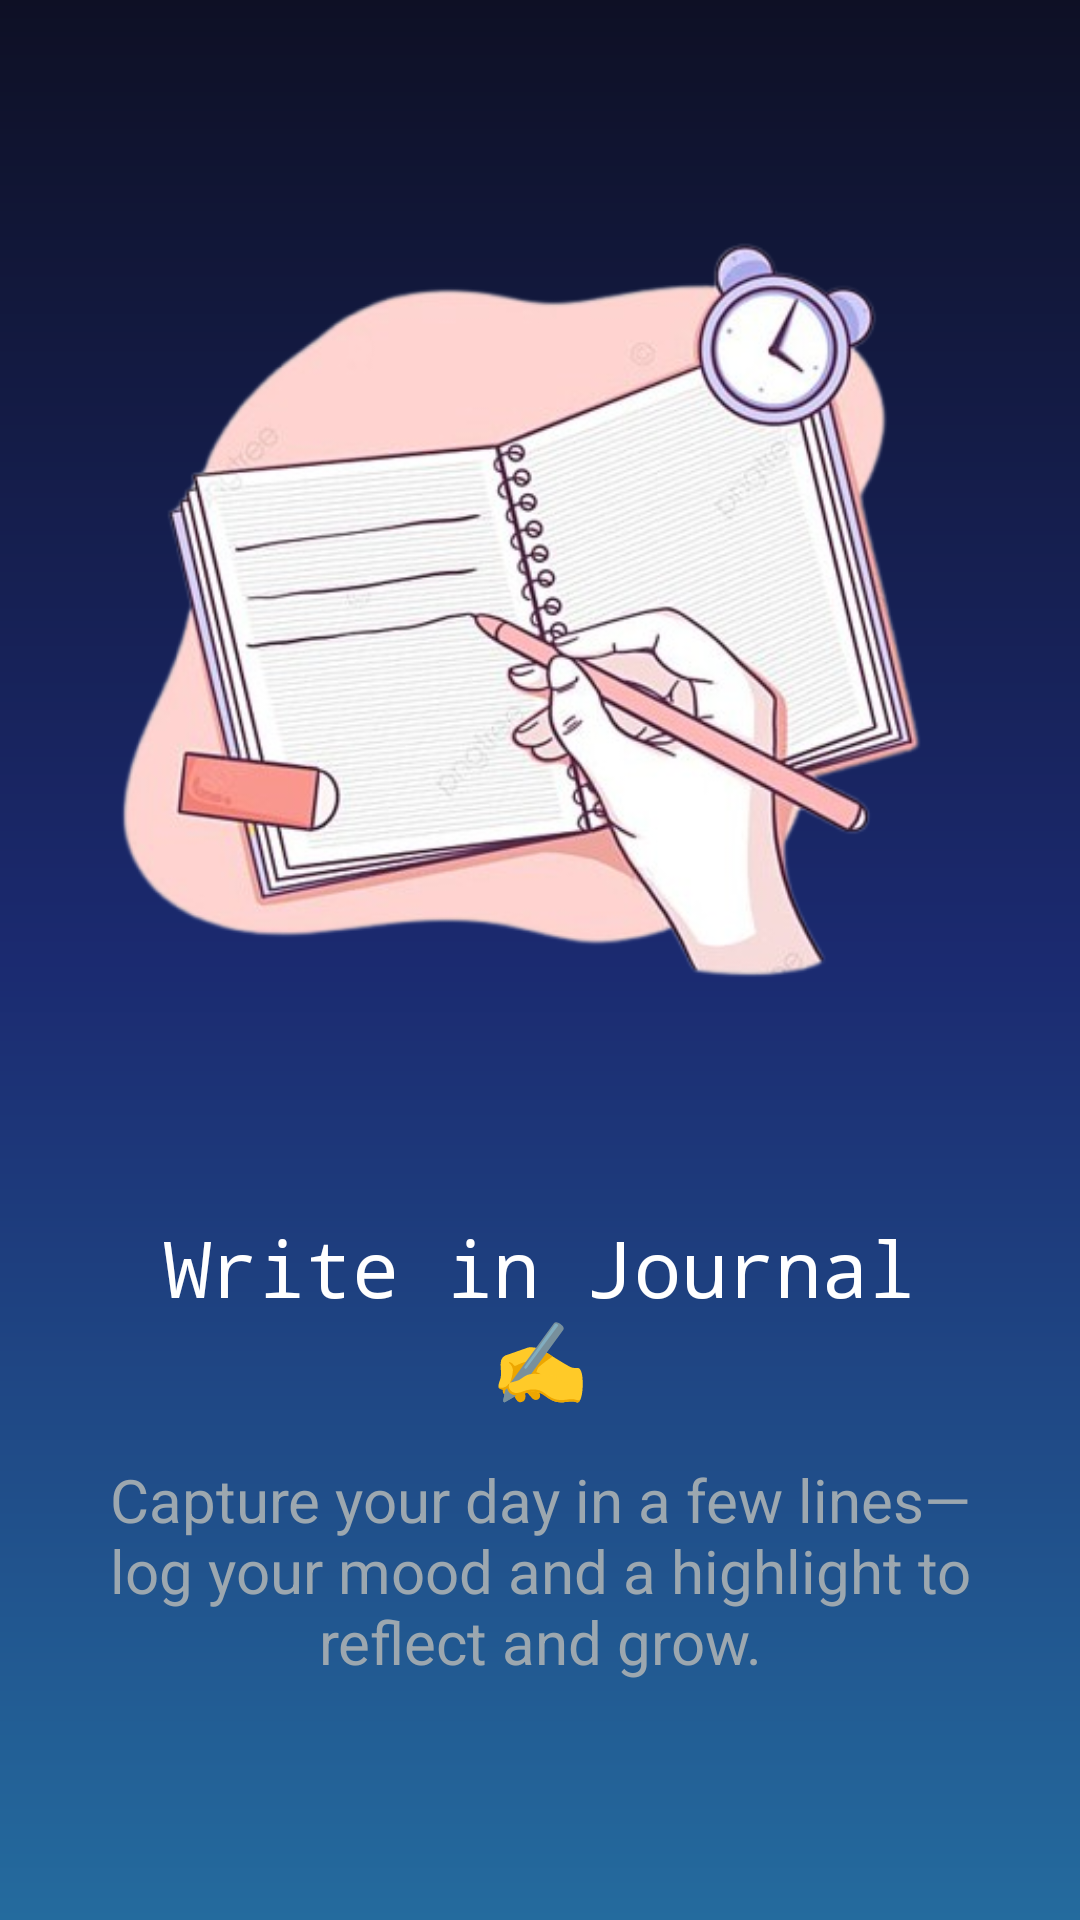

Android layout source for this screen:
<!-- AndroidManifest.xml: application theme Theme.DailyFlow -->
<!-- res/layout/onboarding6.xml -->
<?xml version="1.0" encoding="utf-8"?>
<LinearLayout xmlns:android="http://schemas.android.com/apk/res/android"
    xmlns:app="http://schemas.android.com/apk/res-auto"
    xmlns:tools="http://schemas.android.com/tools"
    android:layout_width="match_parent"
    android:layout_height="match_parent"
    android:background="@drawable/bg_dailyflow_gradient"
    android:baselineAligned="false"
    android:gravity="center"
    android:orientation="vertical"
    android:padding="20dp">

    <androidx.constraintlayout.widget.ConstraintLayout
        android:id="@+id/onboarding1Container"
        android:layout_width="match_parent"
        android:layout_height="match_parent"
        android:layout_marginTop="10dp">

        <ImageView
            android:id="@+id/imageView4"
            android:layout_width="350dp"
            android:layout_height="350dp"
            android:layout_marginStart="2dp"
            android:layout_marginTop="5dp"
            app:layout_constraintEnd_toEndOf="parent"
            app:layout_constraintStart_toStartOf="parent"
            app:layout_constraintTop_toTopOf="parent"
            app:srcCompat="@drawable/journal" />

        <TextView
            android:id="@+id/textView"
            android:layout_width="0dp"
            android:layout_height="wrap_content"
            android:layout_marginStart="16dp"
            android:layout_marginTop="20dp"
            android:layout_marginEnd="16dp"
            android:fontFamily="monospace"
            android:gravity="center"
            android:text="@string/write_in_journal"
            android:textColor="@color/colorTextPrimary"
            android:textSize="26sp"
            app:layout_constraintEnd_toEndOf="parent"
            app:layout_constraintStart_toStartOf="parent"
            app:layout_constraintTop_toBottomOf="@+id/imageView4" />

        <TextView
            android:id="@+id/textView2"
            android:layout_width="0dp"
            android:layout_height="wrap_content"
            android:layout_marginStart="16dp"
            android:layout_marginTop="16dp"
            android:layout_marginEnd="16dp"
            android:gravity="center"
            android:text="@string/capture_your_day_in_a_few_lines_log_your_mood_and_a_highlight_to_reflect_and_grow"
            android:textColor="@color/colorTextSecondary"
            android:textSize="20sp"
            app:layout_constraintEnd_toEndOf="parent"
            app:layout_constraintStart_toStartOf="parent"
            app:layout_constraintTop_toBottomOf="@+id/textView" />

        <ImageView
            android:id="@+id/next1"
            android:layout_width="40dp"
            android:layout_height="40dp"
            android:layout_marginTop="117dp"
            android:layout_marginBottom="32dp"
            android:src="@drawable/next"
            app:layout_constraintBottom_toBottomOf="parent"
            app:layout_constraintEnd_toEndOf="parent"
            app:layout_constraintStart_toStartOf="parent"
            app:layout_constraintTop_toBottomOf="@+id/textView2"/>

    </androidx.constraintlayout.widget.ConstraintLayout>
</LinearLayout>
<!-- resources referenced by this layout -->
<resources>
  <color name="colorTextPrimary">#FFFFFF</color>
  <color name="colorTextSecondary">#9CA7AF</color>
  <!-- drawable bg_dailyflow_gradient (drawable) -->
  <?xml version="1.0" encoding="utf-8"?>
  <shape xmlns:android="http://schemas.android.com/apk/res/android"
      android:shape="rectangle">
  
      
      <gradient
          android:type="linear"
          android:angle="270"
          android:startColor="@color/colorPrimary"
          android:centerColor="@color/colorPrimaryDark"
          android:endColor="@color/colorOnPrimary"
          android:useLevel="false" />
  </shape>
  <!-- drawable journal: png bitmap (drawable, 225624 bytes) -->
  <!-- drawable next: png bitmap (drawable, 18364 bytes) -->
  <string name="capture_your_day_in_a_few_lines_log_your_mood_and_a_highlight_to_reflect_and_grow">Capture your day in a few lines—log your mood and a highlight to reflect and grow.</string>
  <string name="write_in_journal">Write in Journal ✍️</string>
  <style name="Theme.DailyFlow" parent="Theme.Material3.Dark.NoActionBar">
          
          <item name="colorPrimary">@color/colorPrimary</item>
          <item name="colorOnPrimary">@color/colorOnPrimary</item>
          <item name="colorSecondary">@color/colorSecondary</item>
          <item name="colorOnSecondary">@color/colorOnSecondary</item>
          <item name="colorTertiary">@color/colorAccent</item>
          <item name="colorOnTertiary">@color/colorOnAccent</item>
          <item name="colorSurface">@color/colorSurface</item>
          <item name="android:colorBackground">@color/colorBackground</item>
  
          
          <item name="android:statusBarColor">@android:color/transparent</item>
          <item name="android:navigationBarColor">@android:color/transparent</item>
  
          
          <item name="materialAlertDialogTheme">@style/ThemeOverlay.DailyFlow.AlertDialog</item>
      </style>
  <color name="colorPrimary">#0E1025</color>
  <color name="colorPrimaryDark">#1B2A70</color>
  <color name="colorOnPrimary">#246B9E</color>
  <color name="colorSecondary">#334147</color>
  <color name="colorOnSecondary">#FFFFFF</color>
  <color name="colorAccent">#3F555D</color>
  <color name="colorOnAccent">#FFFFFF</color>
  <color name="colorSurface">#172666</color>
  <color name="colorBackground">#2B46D3</color>
  <style name="ThemeOverlay.DailyFlow.AlertDialog" parent="ThemeOverlay.Material3.MaterialAlertDialog">
          <item name="colorSurface">@color/colorSurface</item>
          <item name="colorOnSurface">@color/colorTextPrimary</item>
      </style>
</resources>
